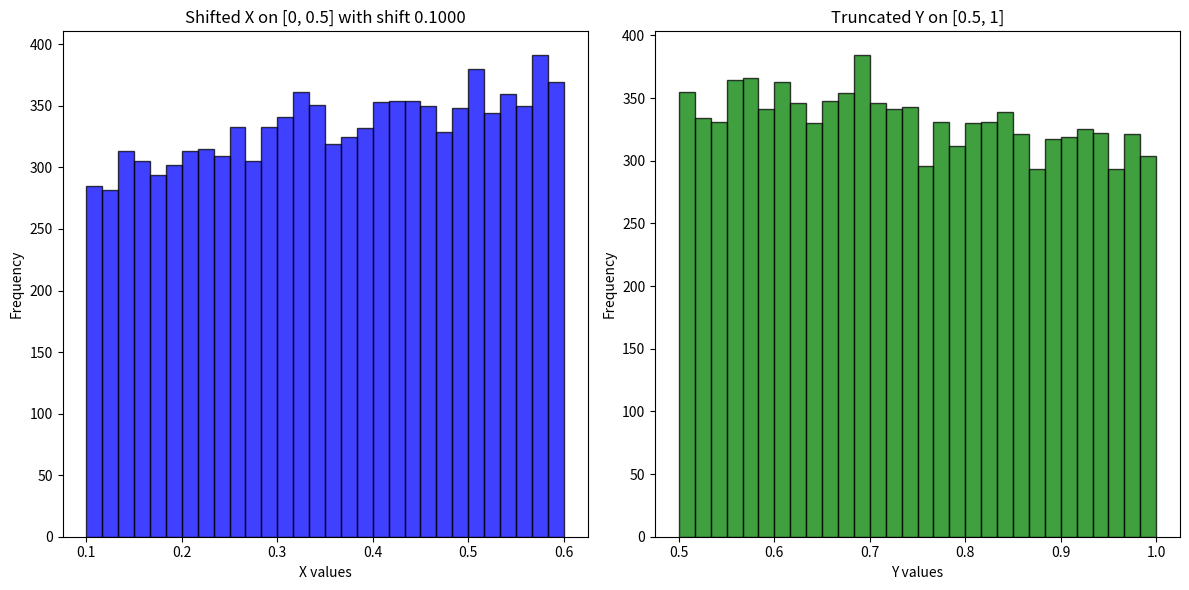

This figure's Python source:
import numpy as np
import scipy.stats as stats
import matplotlib.pyplot as plt


# Function to generate truncated normal samples
def truncated_normal(mean, sigma, lower, upper, size=1):
    a, b = (lower - mean) / sigma, (upper - mean) / sigma
    truncated_distribution = stats.truncnorm(a, b, loc=mean, scale=sigma)
    samples = truncated_distribution.rvs(size=size)
    return samples

# Parameters
mean = 0.5
sigma = 0.8
size = 10000  # Increasing sample size for better accuracy

# Truncate X on [0, 0.5]
lower_X = 0
upper_X = 0.5
X = truncated_normal(mean, sigma, lower_X, upper_X, size=size)

# Truncate Y on [0.5, 1]
lower_Y = 0.5
upper_Y = 1
Y = truncated_normal(mean, sigma, lower_Y, upper_Y, size=size)

# Function to calculate P(X > Y) and P(Y > X)
def calculate_probabilities(X, Y, shift=0):
    X_shifted = X + shift
    prob_X_greater = np.mean(X_shifted > Y)
    prob_Y_greater = np.mean(Y > X_shifted)
    return prob_X_greater, prob_Y_greater

# Initial probabilities without any shift
prob_X_greater, prob_Y_greater = calculate_probabilities(X, Y)
print(f'Initial P(X > Y): {prob_X_greater}, P(Y > X): {prob_Y_greater}')

# Find the shift that makes P(X > Y) equal to P(Y > X)
shift = 0
tolerance = 0.001
max_iterations = 1000
for i in range(max_iterations):
    prob_X_greater, prob_Y_greater = calculate_probabilities(X, Y, shift)
    if abs(prob_X_greater - prob_Y_greater) < tolerance:
        break
    shift += 0.0001 if prob_X_greater < prob_Y_greater else -0.0001

print(f'Shift: {shift}')
prob_X_greater, prob_Y_greater = calculate_probabilities(X, Y, shift)
print(f'Final P(X > Y): {prob_X_greater}, P(Y > X): {prob_Y_greater}')

# Plot the results with the shifted X
plt.figure(figsize=(12, 6))

plt.subplot(1, 2, 1)
plt.hist(X + shift, bins=30, alpha=0.75, color='blue', edgecolor='black')
plt.title(f'Shifted X on [0, 0.5] with shift {shift:.4f}')
plt.xlabel('X values')
plt.ylabel('Frequency')

plt.subplot(1, 2, 2)
plt.hist(Y, bins=30, alpha=0.75, color='green', edgecolor='black')
plt.title('Truncated Y on [0.5, 1]')
plt.xlabel('Y values')
plt.ylabel('Frequency')

plt.tight_layout()
plt.show()
